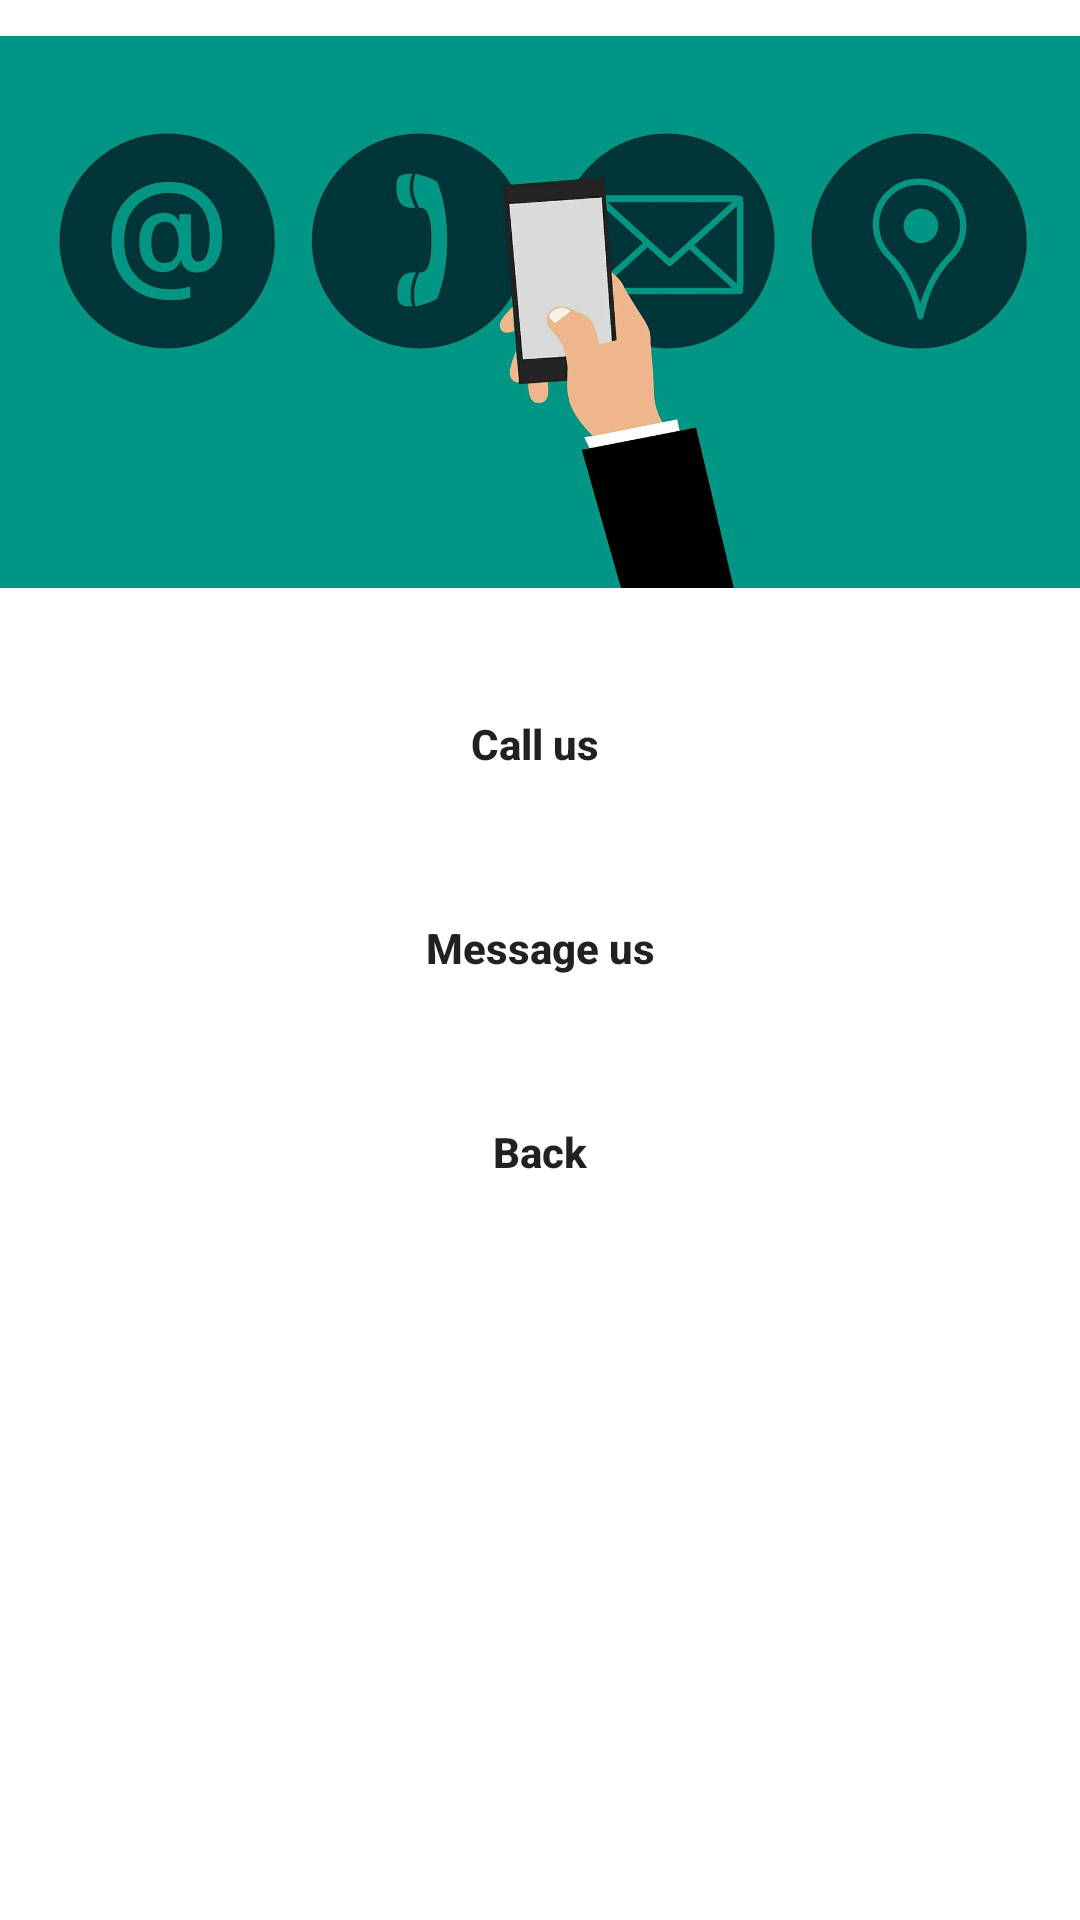

Write the Android layout XML for this screen, with the resource values it uses.
<!-- AndroidManifest.xml: application theme Theme.BTL_Android -->
<!-- res/layout/activity_call.xml -->
<?xml version="1.0" encoding="utf-8"?>
<androidx.constraintlayout.widget.ConstraintLayout xmlns:android="http://schemas.android.com/apk/res/android"
    xmlns:app="http://schemas.android.com/apk/res-auto"
    xmlns:tools="http://schemas.android.com/tools"
    android:layout_width="match_parent"
    android:layout_height="match_parent"
    android:background="@color/white"
    tools:context=".activities.CallActivity">

    <ImageView
        android:id="@+id/call_img"
        android:layout_width="match_parent"
        android:layout_height="200dp"
        android:layout_marginTop="4dp"
        android:src="@drawable/img_2"
        app:layout_constraintEnd_toEndOf="parent"
        app:layout_constraintHorizontal_bias="0.0"
        app:layout_constraintStart_toStartOf="parent"
        app:layout_constraintTop_toTopOf="parent" />

    <Button
        android:id="@+id/call_phone"
        android:layout_width="150dp"
        android:layout_height="wrap_content"
        android:layout_marginTop="20dp"
        android:background="@drawable/btn_bg_detailed"
        android:padding="14dp"
        android:text="Call us "
        android:textAllCaps="false"
        android:textStyle="bold"
        app:layout_constraintEnd_toEndOf="parent"
        app:layout_constraintStart_toStartOf="parent"
        app:layout_constraintTop_toBottomOf="@id/call_img" />
    <Button
        android:id="@+id/message_phone"
        android:layout_width="150dp"
        android:layout_height="wrap_content"
        android:layout_marginTop="20dp"
        android:background="@drawable/btn_bg_detailed"
        android:padding="14dp"
        android:text="Message us"
        android:textAllCaps="false"
        android:textStyle="bold"
        app:layout_constraintEnd_toEndOf="parent"
        app:layout_constraintStart_toStartOf="parent"
        app:layout_constraintTop_toBottomOf="@id/call_phone" />
    <Button
        android:id="@+id/back_phone"
        android:layout_width="150dp"
        android:layout_height="wrap_content"
        android:layout_marginTop="20dp"
        android:background="@drawable/btn_bg_detailed"
        android:padding="14dp"
        android:text="Back"
        android:textAllCaps="false"
        android:textStyle="bold"
        app:layout_constraintEnd_toEndOf="parent"
        app:layout_constraintStart_toStartOf="parent"
        app:layout_constraintTop_toBottomOf="@id/message_phone" />

</androidx.constraintlayout.widget.ConstraintLayout>
<!-- resources referenced by this layout -->
<resources>
  <color name="white">#FFFFFFFF</color>
  <!-- drawable img_2: png bitmap (drawable, 455006 bytes) -->
  <style name="Theme.BTL_Android" parent="Theme.MaterialComponents.DayNight.NoActionBar">
          
          <item name="colorPrimary">@color/purple_500</item>
          <item name="colorPrimaryVariant">@color/purple_700</item>
          <item name="colorOnPrimary">@color/white</item>
          
          <item name="colorSecondary">@color/teal_200</item>
          <item name="colorSecondaryVariant">@color/teal_700</item>
          <item name="colorOnSecondary">@color/black</item>
          
          <item name="android:statusBarColor">?attr/colorPrimaryVariant</item>
          
      </style>
  <color name="purple_500">#5AE4F1</color>
  <color name="purple_700">#2196F3</color>
  <color name="teal_200">#FF03DAC5</color>
  <color name="teal_700">#FF018786</color>
  <color name="black">#FF000000</color>
</resources>
